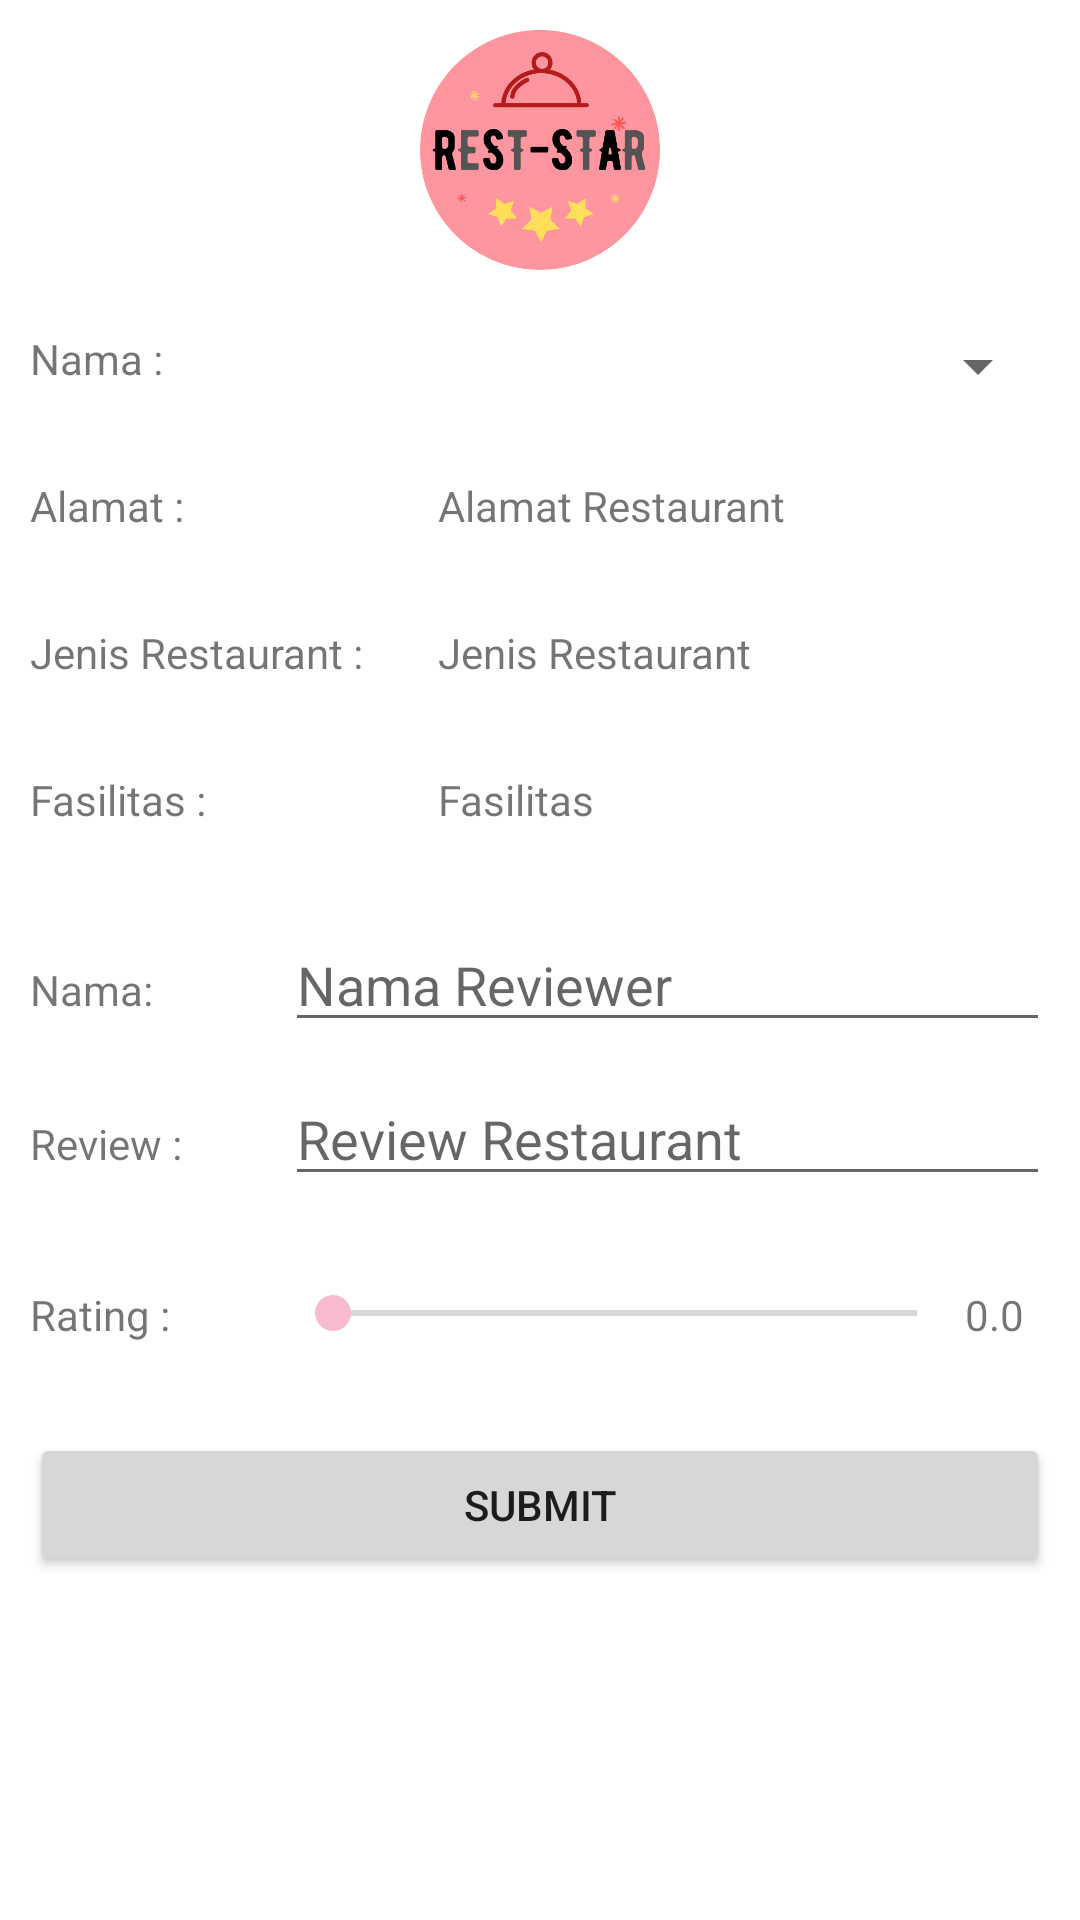

This screen was rendered from an Android layout file. Write that file and the resources it references.
<!-- AndroidManifest.xml: application theme Theme.Nadya_praktikum2 -->
<!-- res/layout/activity_add_review.xml -->
<?xml version="1.0" encoding="utf-8"?>
<ScrollView xmlns:android="http://schemas.android.com/apk/res/android"
    xmlns:app="http://schemas.android.com/apk/res-auto"
    xmlns:tools="http://schemas.android.com/tools"
    android:layout_width="match_parent"
    android:layout_height="match_parent"
    tools:context=".AddReview">
    <LinearLayout
        android:layout_width="match_parent"
        android:layout_height="match_parent"
        android:orientation="vertical"
        android:padding="10dp">

        <ImageView
            android:layout_width="wrap_content"
            android:layout_height="80dp"
            android:src="@drawable/logo"
            android:layout_gravity="center" />
        <LinearLayout
            android:layout_marginTop="20dp"
            android:layout_width="match_parent"
            android:layout_height="wrap_content"
            android:orientation="horizontal">
            <TextView
                android:layout_width="0dp"
                android:layout_height="wrap_content"
                android:layout_weight="2"
                android:text="Nama : "/>
            <Spinner
                android:id="@+id/spinner1"
                android:layout_width="0dp"
                android:layout_height="wrap_content"
                android:layout_weight="3"
                android:layout_marginBottom="25dp"/>
        </LinearLayout>
        <LinearLayout
            android:layout_width="match_parent"
            android:layout_height="wrap_content"
            android:orientation="horizontal">
            <TextView
                android:layout_width="0dp"
                android:layout_height="wrap_content"
                android:layout_weight="2"
                android:text="Alamat : "/>
            <TextView
                android:id="@+id/alamat"
                android:layout_width="0dp"
                android:layout_height="wrap_content"
                android:layout_weight="3"
                android:text="Alamat Restaurant"
                android:layout_marginBottom="30dp"/>
        </LinearLayout>

        <LinearLayout
            android:layout_width="match_parent"
            android:layout_height="wrap_content"
            android:orientation="horizontal">
            <TextView
                android:layout_width="0dp"
                android:layout_height="wrap_content"
                android:layout_weight="2"
                android:text="Jenis Restaurant : "/>
            <TextView
                android:id="@+id/jenis"
                android:layout_width="0dp"
                android:layout_height="wrap_content"
                android:layout_weight="3"
                android:text="Jenis Restaurant"
                android:layout_marginBottom="30dp"/>
        </LinearLayout>

        <LinearLayout
            android:layout_width="match_parent"
            android:layout_height="wrap_content"
            android:orientation="horizontal">
            <TextView
                android:layout_width="0dp"
                android:layout_height="wrap_content"
                android:layout_weight="2"
                android:text="Fasilitas : "/>
            <TextView
                android:id="@+id/fasilitas"
                android:layout_width="0dp"
                android:layout_height="wrap_content"
                android:layout_weight="3"
                android:text="Fasilitas"
                android:layout_marginBottom="30dp"/>
        </LinearLayout>
        <LinearLayout
            android:layout_width="match_parent"
            android:layout_height="wrap_content"
            android:orientation="horizontal">
            <TextView
                android:layout_width="0dp"
                android:layout_height="wrap_content"
                android:layout_weight="1"
                android:text="Nama: "/>
            <EditText
                android:id="@+id/namaRev"
                android:layout_width="0dp"
                android:layout_height="wrap_content"
                android:layout_weight="3"
                android:hint="Nama Reviewer"
                android:layout_marginBottom="10dp"/>
        </LinearLayout>
        <LinearLayout
            android:layout_width="match_parent"
            android:layout_height="wrap_content"
            android:orientation="horizontal">
            <TextView
                android:layout_width="0dp"
                android:layout_height="wrap_content"
                android:layout_weight="1"
                android:text="Review : "/>
            <EditText
                android:id="@+id/review"
                android:layout_width="0dp"
                android:layout_height="wrap_content"
                android:layout_weight="3"
                android:hint="Review Restaurant"
                android:layout_marginBottom="30dp"/>
        </LinearLayout>
        <LinearLayout
            android:layout_width="match_parent"
            android:layout_height="wrap_content"
            android:orientation="horizontal">
            <TextView
                android:layout_width="0dp"
                android:layout_height="wrap_content"
                android:layout_weight="3"
                android:text="Rating : "/>
            <SeekBar
                android:id="@+id/rating"
                android:layout_width="0dp"
                android:layout_height="wrap_content"
                android:layout_weight="8"/>
            <TextView
                android:id="@+id/pointrating"
                android:layout_width="0dp"
                android:layout_height="wrap_content"
                android:layout_weight="1"
                android:layout_marginBottom="30dp"
                android:text="0.0"/>
        </LinearLayout>
        <Button
            android:id="@+id/submit"
            android:layout_width="match_parent"
            android:layout_height="wrap_content"
            android:text="SUBMIT"/>
    </LinearLayout>
</ScrollView>
<!-- resources referenced by this layout -->
<resources>
  <!-- drawable logo: png bitmap (drawable, 41011 bytes) -->
  <style name="Theme.Nadya_praktikum2" parent="Theme.MaterialComponents.DayNight.DarkActionBar">
          
          <item name="colorPrimary">@color/pink_little</item>
          <item name="colorPrimaryVariant">@color/pink_dark</item>
          <item name="colorOnPrimary">@color/white</item>
          
          <item name="colorSecondary">@color/pink_soft</item>
          <item name="colorSecondaryVariant">@color/pink_soft</item>
          <item name="colorOnSecondary">@color/black</item>
          
          <item name="android:statusBarColor" tools:targetApi="l">?attr/colorPrimaryVariant</item>
          
      </style>
  <color name="pink_little">#E91E63</color>
  <color name="pink_dark">#C2185B</color>
  <color name="white">#FFFFFFFF</color>
  <color name="pink_soft">#F8BBD0</color>
  <color name="black">#FF000000</color>
</resources>
